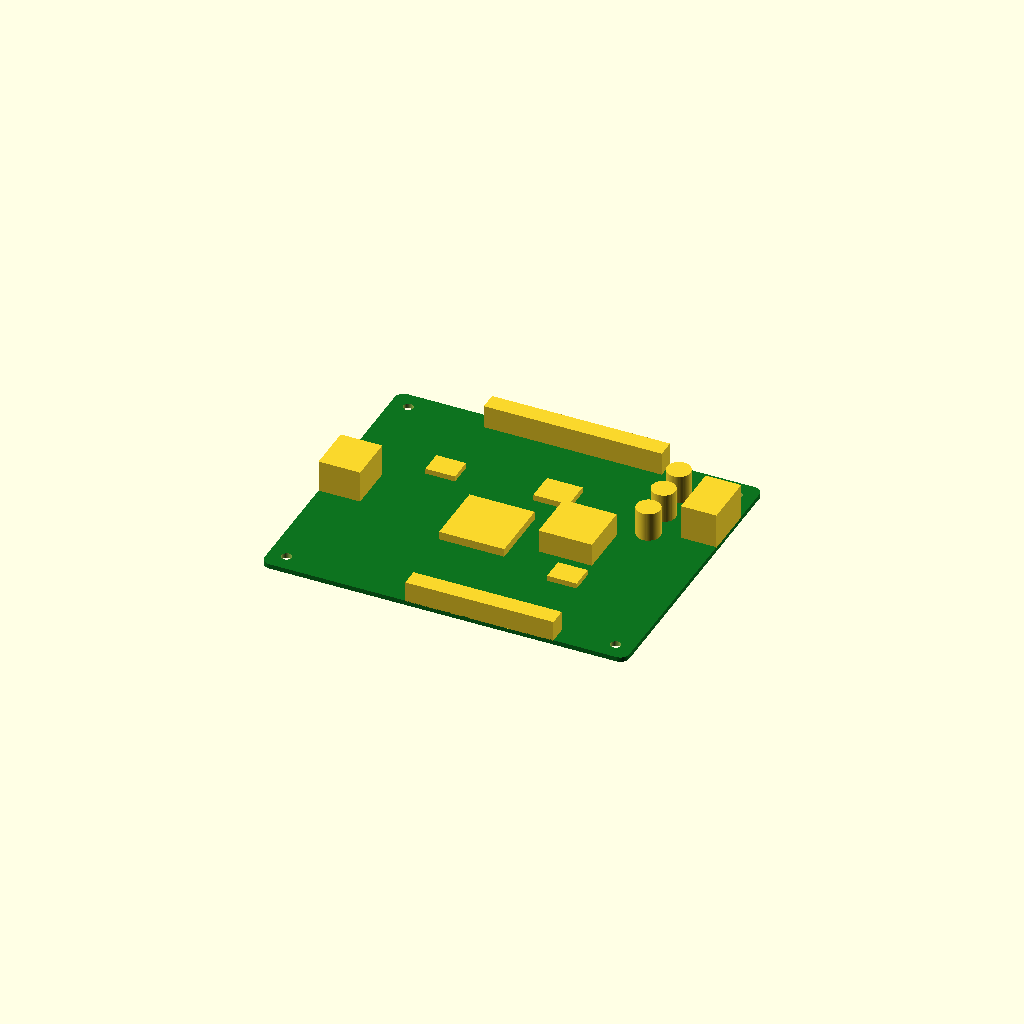
Cell 1: the model at its default parameters.
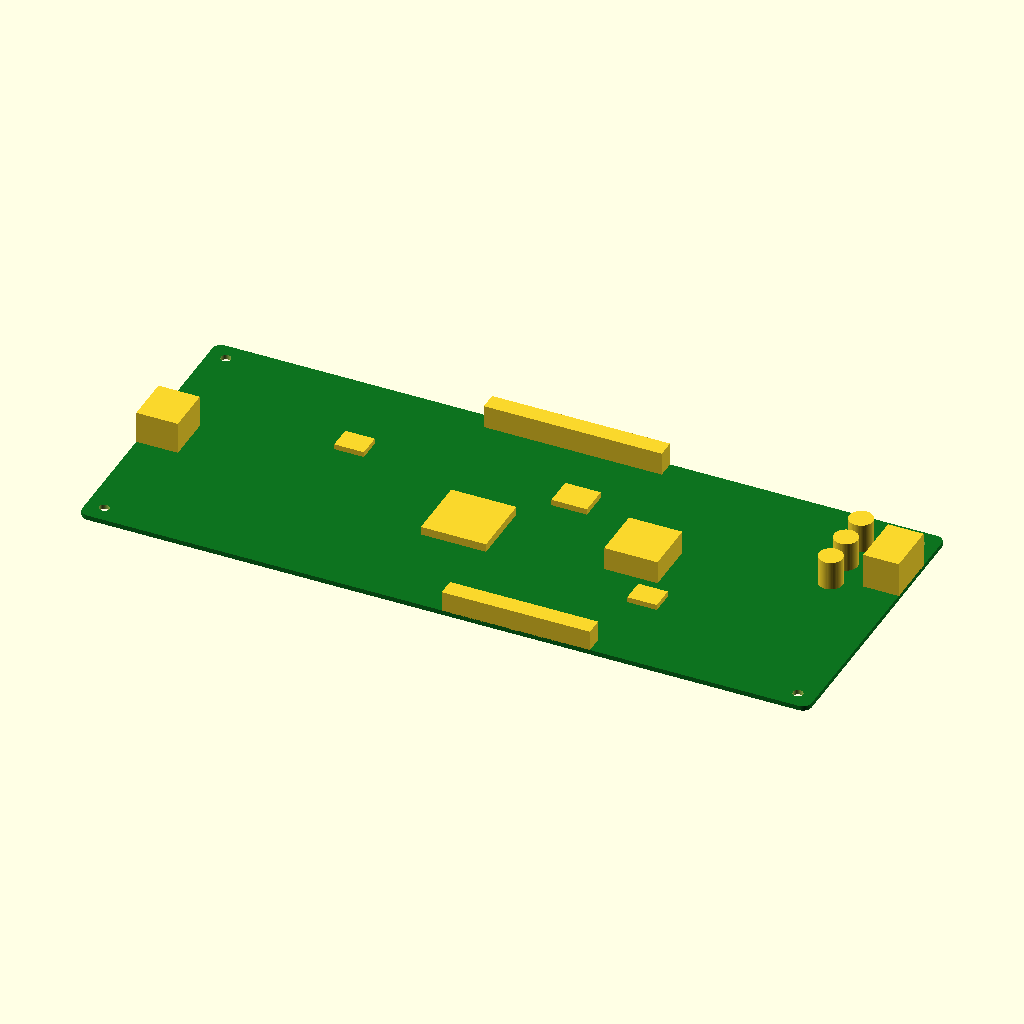
Cell 2 — board_x set to 246, the other parameters unchanged.
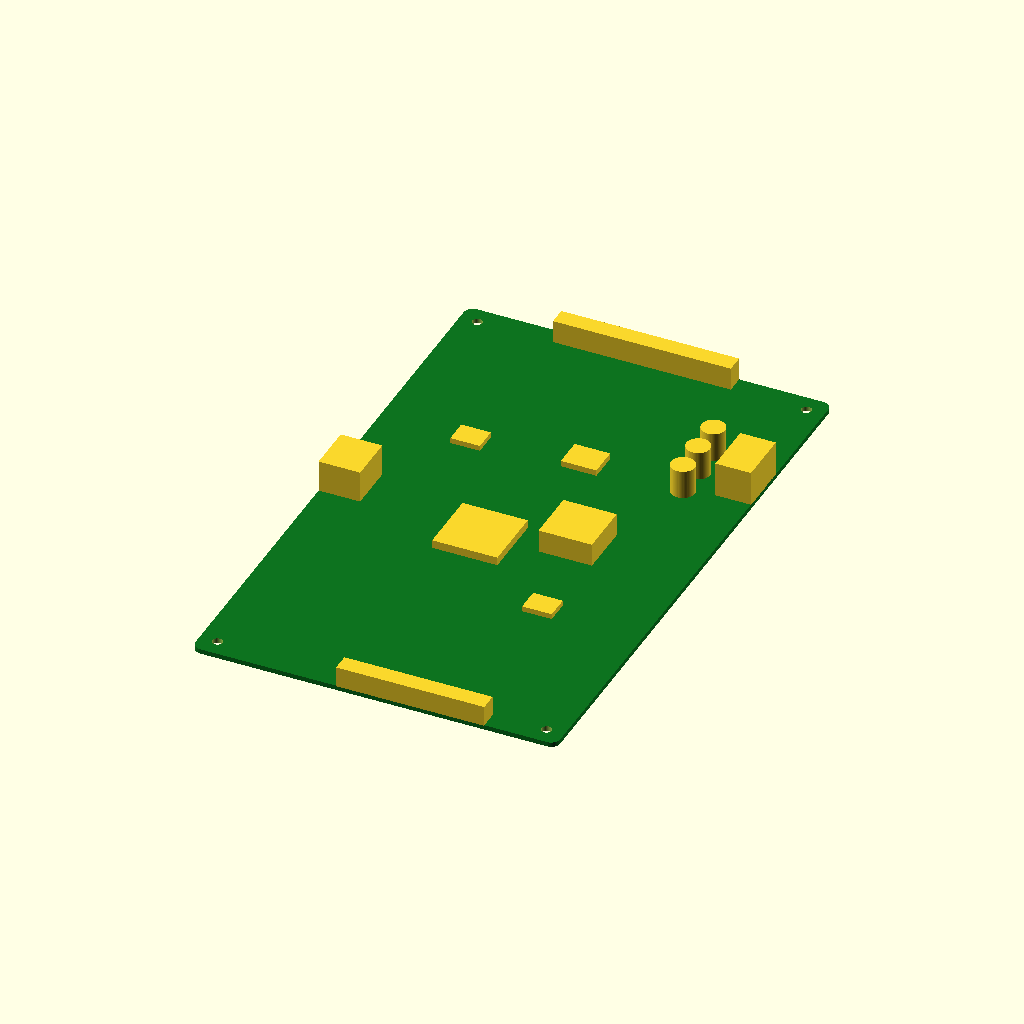
Cell 3: board_y = 200 (everything else at default).
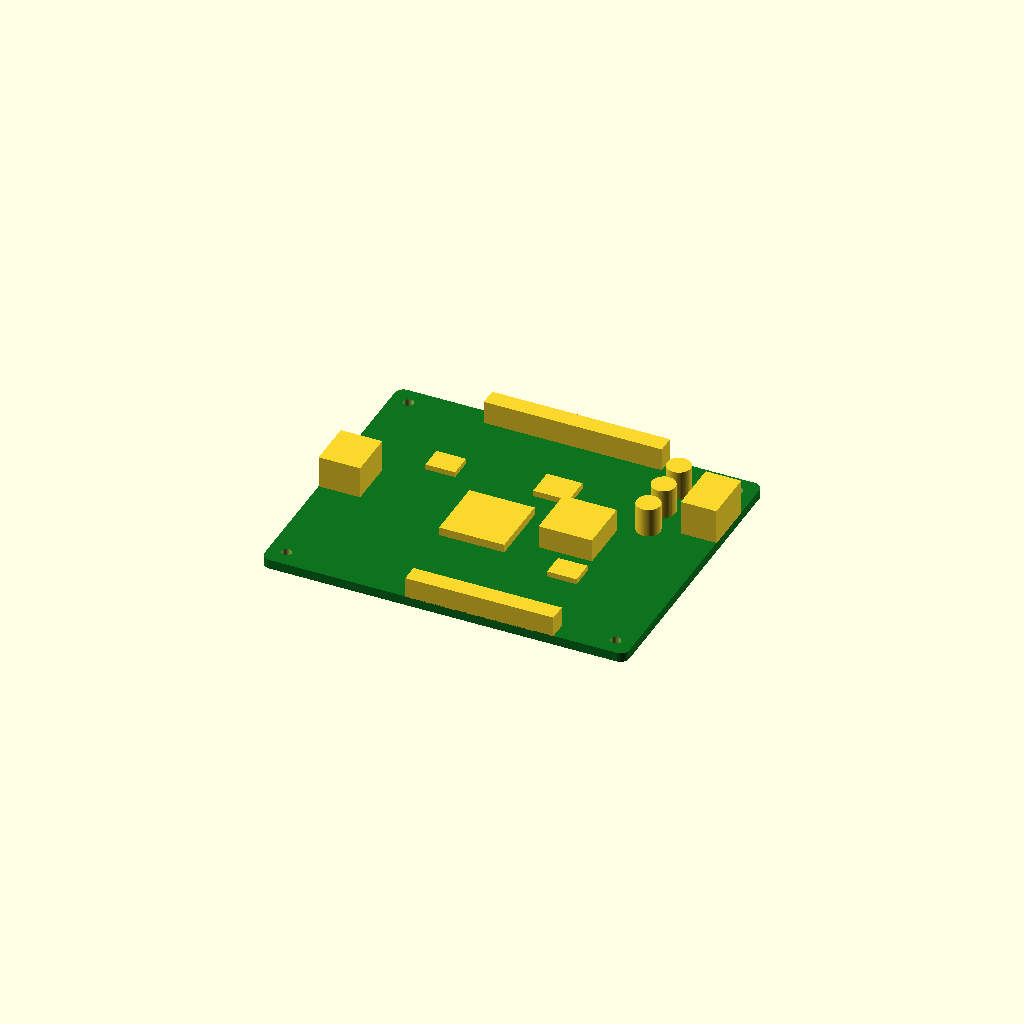
Cell 4: board_th = 3.2 (everything else at default).
All cells are drawn from one camera (rotation 55°, 0°, 25°, orthographic, colour scheme Cornfield), so only the parameter changes between them.
Source of the model, additional_study/matched_effort/results/direct_vlm/scad/pcb__Duex2.scad:
$fn = 64;

// 3D printer control board (approximate features)
// Overall: 123.0mm x 100.0mm x 1.6mm
board_x = 123.0;
board_y = 100.0;
board_th = 1.6;

// Small overlap to guarantee watertight unions
ov = 0.2;

// ---------- Helpers ----------
module pcb_plate(x, y, th, corner_r=3) {
    // Rounded-rectangle PCB as a single solid
    linear_extrude(height=th)
        offset(r=corner_r)
            square([x-2*corner_r, y-2*corner_r], center=true);
}

module box_on_top(size=[10,10,10], z0=0) {
    // Places a box so its bottom sits at z0, with slight overlap into the PCB
    translate([0,0, z0 + size[2]/2 - ov])
        cube(size, center=true);
}

module cyl_on_top(r=5, h=5, z0=0) {
    translate([0,0, z0 + h/2 - ov])
        cylinder(r=r, h=h, center=true);
}

module mounting_hole(x, y, r=1.6) {
    translate([x, y, -ov])
        cylinder(r=r, h=board_th + 2*ov, center=false);
}

// ---------- Model ----------
difference() {
    union() {
        // PCB
        color([0.05, 0.45, 0.12])
            pcb_plate(board_x, board_y, board_th, corner_r=3);

        // Components/connectors (all connected to PCB top surface)
        // USB-B style connector on left edge
        usb_w = 16; usb_d = 14; usb_h = 11;
        translate([-(board_x/2 - usb_d/2), 0, 0])
            box_on_top([usb_d, usb_w, usb_h], z0=board_th);

        // Power terminal block on right edge
        pwr_d = 12; pwr_w = 18; pwr_h = 12;
        translate([(board_x/2 - pwr_d/2), board_y*0.25, 0])
            box_on_top([pwr_d, pwr_w, pwr_h], z0=board_th);

        // Stepper driver headers row (top edge)
        hdr_d = 6; hdr_w = 60; hdr_h = 8;
        translate([0, (board_y/2 - hdr_d/2), 0])
            box_on_top([hdr_w, hdr_d, hdr_h], z0=board_th);

        // Endstop/IO headers (bottom edge)
        io_d = 6; io_w = 50; io_h = 7;
        translate([board_x*0.10, -(board_y/2 - io_d/2), 0])
            box_on_top([io_w, io_d, io_h], z0=board_th);

        // Main MCU/processor package (center)
        mcu = [22, 22, 3];
        translate([-board_x*0.05, -board_y*0.05, 0])
            box_on_top(mcu, z0=board_th);

        // Heatsink block (near center-right)
        hs = [18, 18, 8];
        translate([board_x*0.18, 0, 0])
            box_on_top(hs, z0=board_th);

        // Capacitors (cylinders) near power area
        cap_r = 4; cap_h = 10;
        cap_dx = 2*cap_r + 3;
        for (i = [0:2]) {
            translate([(board_x/2 - pwr_d) - cap_r - 6, board_y*0.25 + (i-1)*cap_dx, 0])
                cyl_on_top(r=cap_r, h=cap_h, z0=board_th);
        }

        // Small ICs (scattered)
        ic1 = [10, 8, 2];
        ic2 = [12, 10, 2.2];
        translate([-board_x*0.25, board_y*0.18, 0]) box_on_top(ic1, z0=board_th);
        translate([ board_x*0.05, board_y*0.20, 0]) box_on_top(ic2, z0=board_th);
        translate([ board_x*0.22, -board_y*0.18, 0]) box_on_top(ic1, z0=board_th);
    }

    // Mounting holes (through PCB)
    hole_margin_x = 6.0;
    hole_margin_y = 6.0;
    hx = board_x/2 - hole_margin_x;
    hy = board_y/2 - hole_margin_y;

    mounting_hole( hx,  hy, r=1.7);
    mounting_hole(-hx,  hy, r=1.7);
    mounting_hole( hx, -hy, r=1.7);
    mounting_hole(-hx, -hy, r=1.7);
}
Customizer parameters (derived from the source; name, type, default, range or options):
board_x: number, default 123
board_y: number, default 100
board_th: number, default 1.6
ov: number, default 0.2
